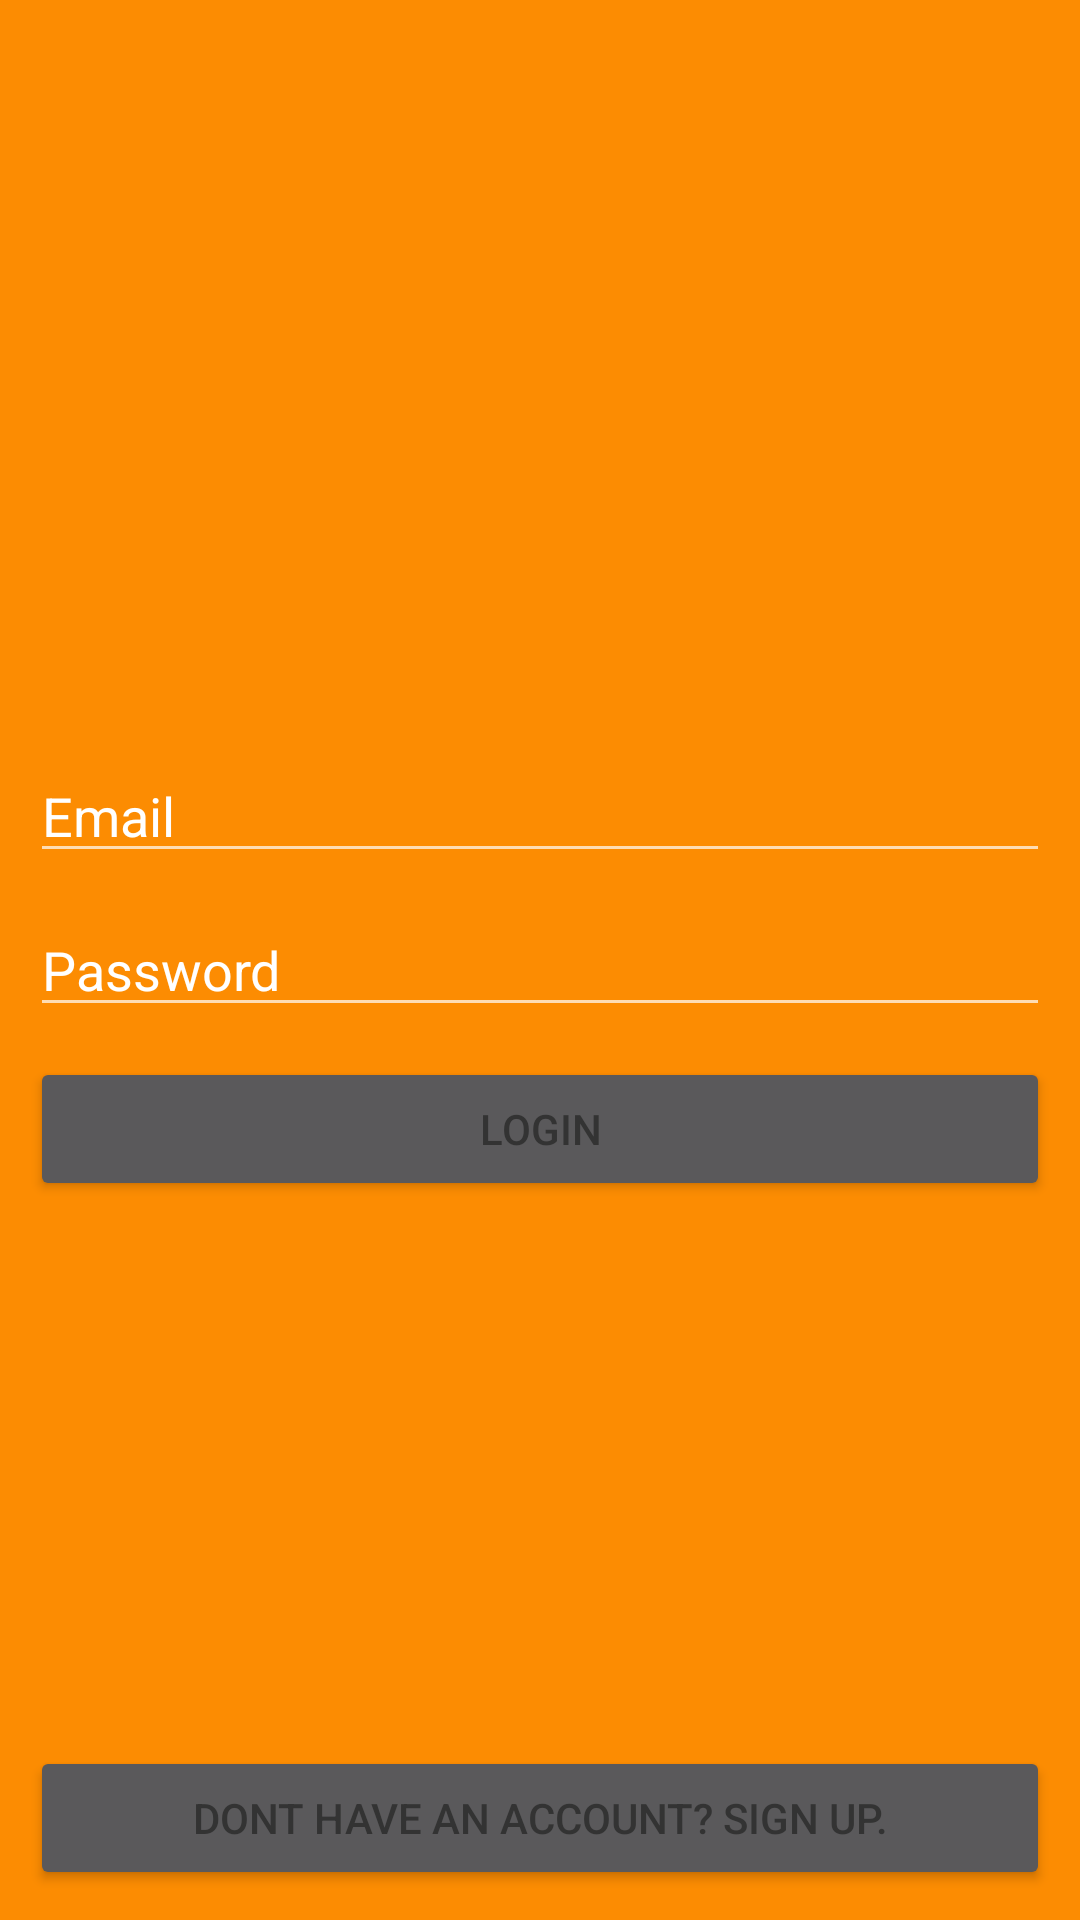

Layout XML and referenced resources for this Android screen:
<!-- AndroidManifest.xml: application theme AppTheme -->
<!-- res/layout/fragment_sub_login.xml -->
<FrameLayout xmlns:android="http://schemas.android.com/apk/res/android"
    xmlns:tools="http://schemas.android.com/tools"
    android:layout_width="match_parent"
    android:layout_height="match_parent"
    android:background="@color/colorOrange"
    tools:context="bredesh.medico.Login.SubLoginFragment">

    <LinearLayout
        android:layout_width="match_parent"
        android:layout_height="match_parent"
        android:gravity="center"
        android:orientation="vertical">

        <EditText
            android:id="@+id/etEmail"
            android:layout_width="match_parent"
            android:layout_height="wrap_content"
            android:layout_marginBottom="10dp"
            android:layout_marginLeft="10dp"
            android:layout_marginRight="10dp"
            android:layout_marginTop="20dp"
            android:hint="Email"
            android:inputType="textEmailAddress"
            android:singleLine="true"
            android:textColorHint="@color/colorWhite" />

        <EditText
            android:id="@+id/etPass"
            android:layout_width="match_parent"
            android:layout_height="wrap_content"
            android:layout_marginBottom="10dp"
            android:layout_marginLeft="10dp"
            android:layout_marginRight="10dp"
            android:hint="Password"
            android:inputType="textPassword"
            android:singleLine="true"
            android:textColorHint="@color/colorWhite" />

        <Button
            android:id="@+id/btnLogin"
            android:layout_width="match_parent"
            android:layout_height="wrap_content"
            android:layout_marginBottom="10dp"
            android:layout_marginLeft="10dp"
            android:layout_marginRight="10dp"
            android:onClick="login"
            android:text="Login" />


    </LinearLayout>

    <Button
        android:id="@+id/btnReg"
        android:layout_width="match_parent"
        android:layout_height="wrap_content"
        android:layout_gravity="bottom"
        android:layout_marginBottom="10dp"
        android:layout_marginLeft="10dp"
        android:layout_marginRight="10dp"
        android:onClick="register"
        android:text="Dont have an account? sign up." />

</FrameLayout>
<!-- resources referenced by this layout -->
<resources>
  <color name="colorOrange">#fc8c02</color>
  <color name="colorWhite">#ffffff</color>
  <style name="AppTheme" parent="Theme.AppCompat.NoActionBar">
          <item name="colorPrimary">@color/colorPrimary</item>
          <item name="colorPrimaryDark">@color/colorPrimaryDark</item>
          <item name="colorAccent">@color/colorAccent</item>
          <item name="android:windowBackground">@color/colorWindowBackground</item>
          <item name="android:textColorPrimary">@color/textColorPrimary</item>
          <item name="android:dialogTheme">@style/Theme.Dialog</item> 
          <item name="alertDialogTheme">@style/Theme.Dialog</item> 
      </style>
  <color name="colorPrimary">#01B3CD</color>
  <color name="colorPrimaryDark">#01B3CD</color>
  <color name="colorAccent">#666666</color>
  <color name="colorWindowBackground">#ffffff</color>
  <color name="textColorPrimary">#333333</color>
  <style name="Theme.Dialog" parent="Theme.AppCompat.Light.Dialog.Alert">
          <item name="colorPrimary">@color/colorPrimary</item>
          <item name="colorPrimaryDark">@color/colorPrimaryDark</item>
          <item name="colorAccent">@color/colorAccent</item>
          <item name="textColorAlertDialogListItem">@color/DialogMultiChoiceColor</item>
      </style>
  <color name="DialogMultiChoiceColor">#202020</color>
</resources>
